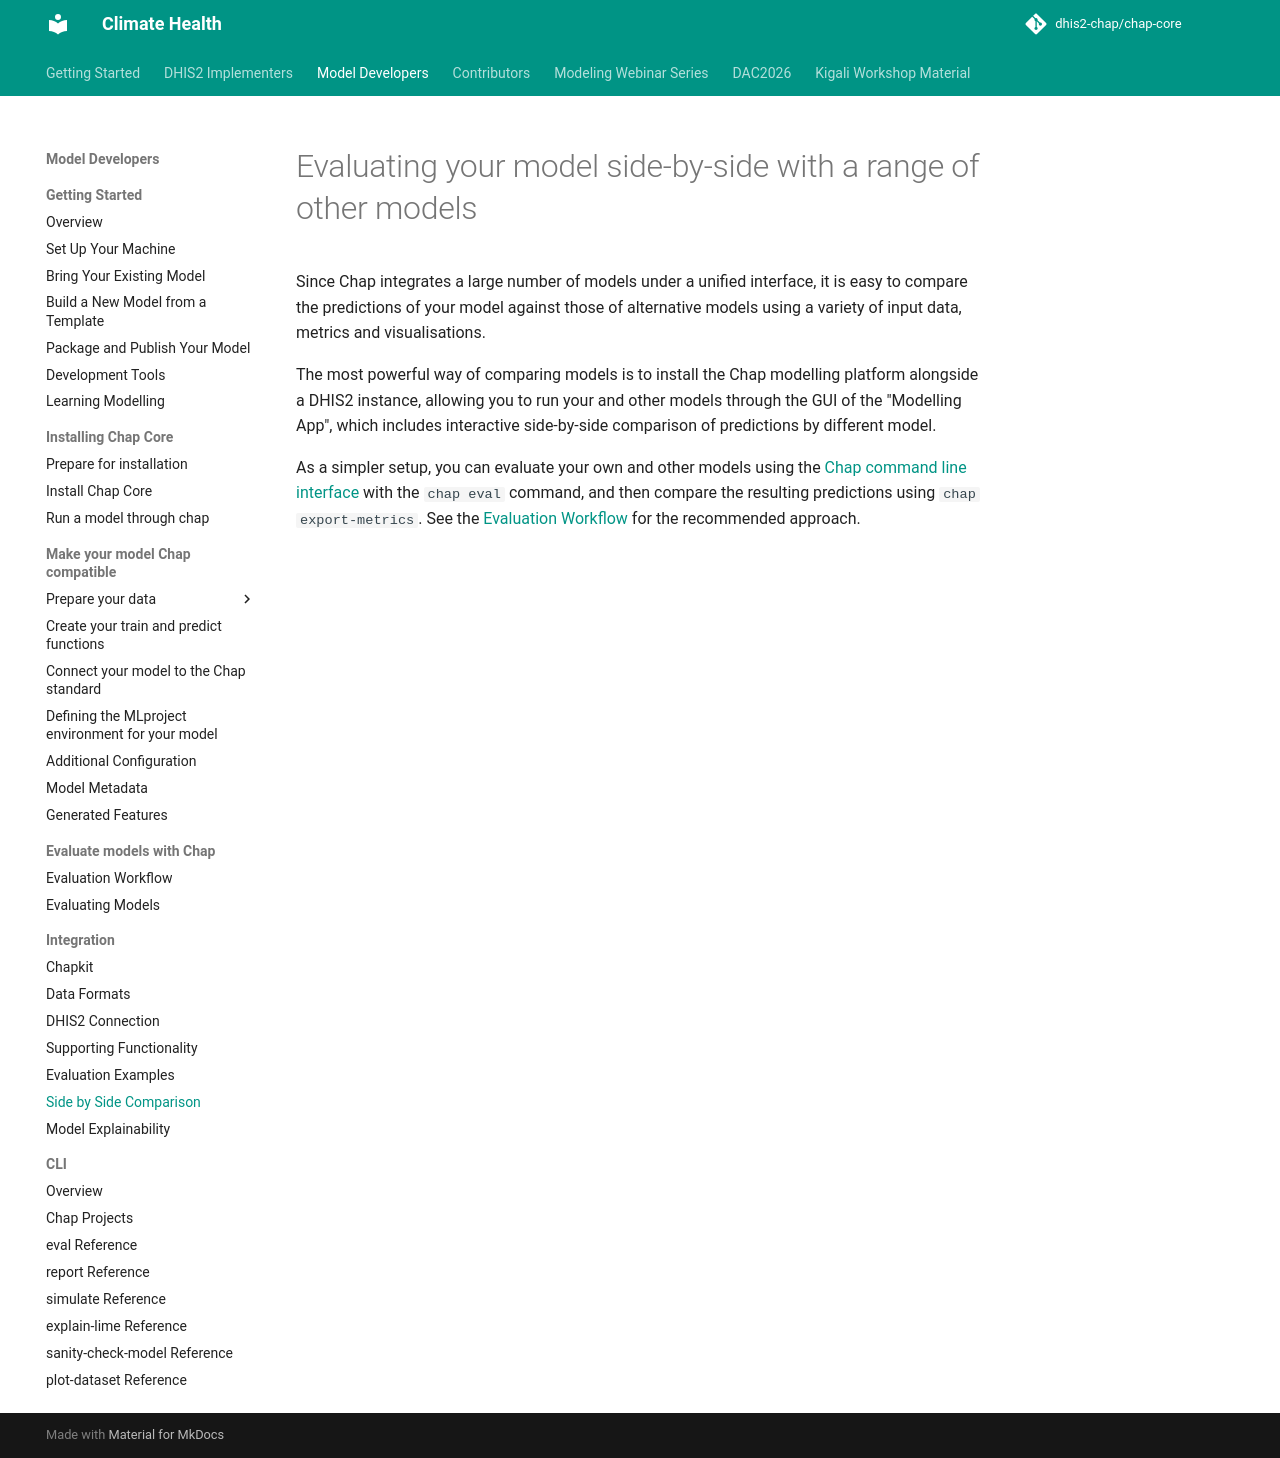

repository: dhis2-chap/chap-core · page: external_models/side_by_side_comparison.html · generator: mkdocs

# Evaluating your model side-by-side with a range of other models

Since Chap integrates a large number of models under a unified interface, it is easy to compare the predictions of your model against those of alternative models using a variety of input data, metrics and visualisations.

The most powerful way of comparing models is to install the Chap modelling platform alongside a DHIS2 instance, allowing you to run your and other models through the GUI of the "Modelling App", which includes interactive side-by-side comparison of predictions by different model.

As a simpler setup, you can evaluate your own and other models using the [Chap command line interface](../chap-cli/evaluation-workflow.md) with the `chap eval` command, and then compare the resulting predictions using `chap export-metrics`. See the [Evaluation Workflow](../chap-cli/evaluation-workflow.md) for the recommended approach.
